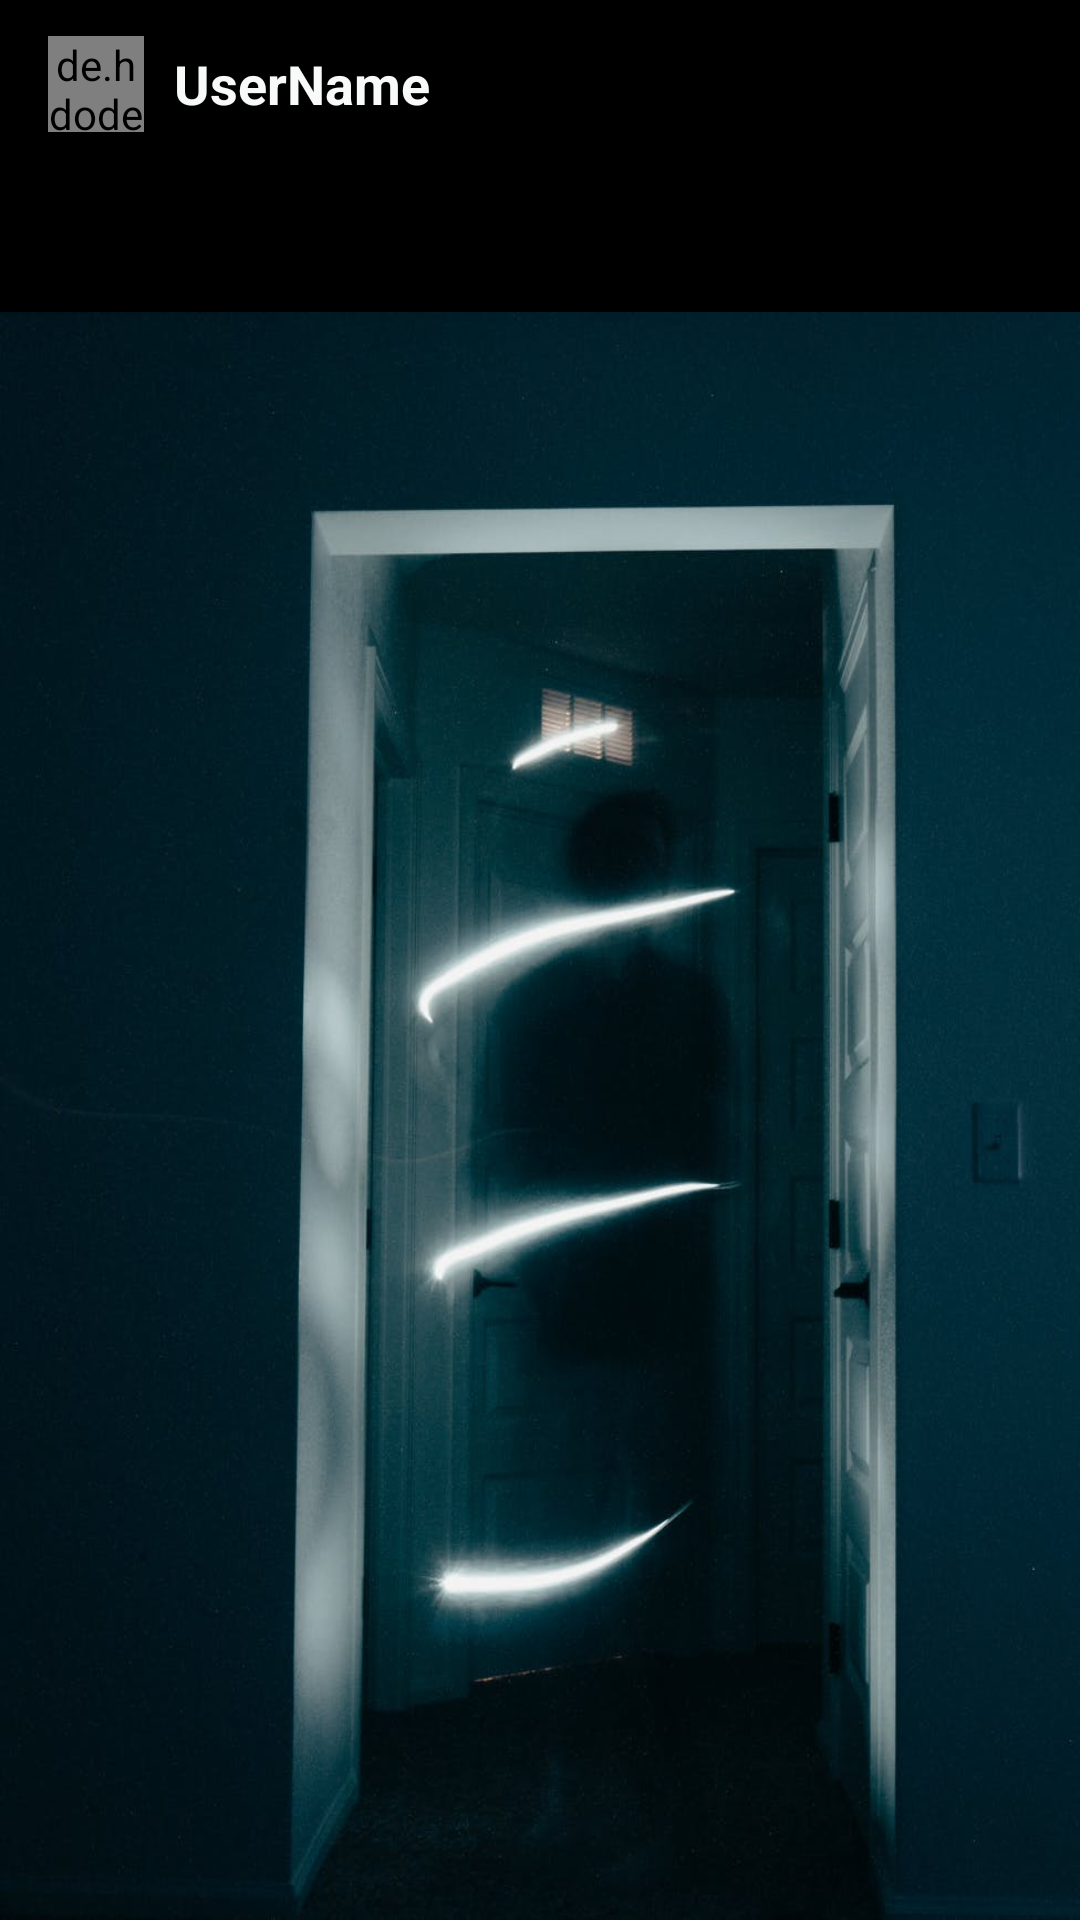

Here is an Android app screen rendered from its layout file. Give the layout XML and the strings, colors and styles it references.
<!-- AndroidManifest.xml: activity theme AppTheme.NoActionBar -->
<!-- res/layout/activity_main.xml -->
<?xml version="1.0" encoding="utf-8"?>
<androidx.appcompat.widget.LinearLayoutCompat xmlns:android="http://schemas.android.com/apk/res/android"
    xmlns:app="http://schemas.android.com/apk/res-auto"
    xmlns:tools="http://schemas.android.com/tools"
    android:layout_width="match_parent"
    android:layout_height="match_parent"
    android:orientation="vertical"

    tools:context=".MainActivity">

    <com.google.android.material.appbar.AppBarLayout
        android:layout_width="match_parent"
        android:layout_height="wrap_content"
        android:theme="@style/AppTheme.AppBarOverlay">

        <androidx.appcompat.widget.Toolbar
            android:id="@+id/toolbar_main"
            android:layout_width="match_parent"
            android:layout_height="?attr/actionBarSize"
            android:background="@color/black"
            app:popupTheme="@style/AppTheme.PopupOverlay">

            <de.hdodenhof.circleimageview.CircleImageView
                android:id="@+id/profile_image"
                android:layout_width="32dp"
                android:layout_height="32dp"
                android:src="@drawable/ic_profile"
                android:tint="@color/white">
            </de.hdodenhof.circleimageview.CircleImageView>

            <androidx.appcompat.widget.AppCompatTextView
                android:id="@+id/user_name"
                android:layout_width="wrap_content"
                android:layout_height="wrap_content"
                android:text="UserName"
                android:textSize="18sp"
                android:layout_marginLeft="26dp"
                android:textColor="@color/white"
                android:textStyle="bold"/>

        </androidx.appcompat.widget.Toolbar>
        
        <com.google.android.material.tabs.TabLayout
            android:id="@+id/tab_layout"
            android:layout_width="match_parent"
            android:layout_height="wrap_content"
            android:background="@color/black"
            app:tabIndicatorColor="@color/white"
            >

        </com.google.android.material.tabs.TabLayout>

    </com.google.android.material.appbar.AppBarLayout>
    
    <androidx.viewpager.widget.ViewPager
        android:background="@drawable/view_paiger_back"
        android:id="@+id/view_pager"
        android:layout_width="match_parent"
        android:layout_height="match_parent">

    </androidx.viewpager.widget.ViewPager>

    <include layout="@layout/content_main" />



</androidx.appcompat.widget.LinearLayoutCompat>
<!-- res/layout/content_main.xml (included above) -->
<?xml version="1.0" encoding="utf-8"?>
<androidx.constraintlayout.widget.ConstraintLayout xmlns:android="http://schemas.android.com/apk/res/android"
    xmlns:app="http://schemas.android.com/apk/res-auto"
    android:id="@+id/relativeLayout5"
    android:layout_width="match_parent"
    android:layout_height="match_parent"
    app:layout_behavior="@string/appbar_scrolling_view_behavior">


</androidx.constraintlayout.widget.ConstraintLayout>
<!-- resources referenced by this layout -->
<resources>
  <color name="black">#000000</color>
  <color name="white">#F7FAF9</color>
  <!-- drawable view_paiger_back: png bitmap (drawable, 60951 bytes) -->
  <style name="AppTheme.AppBarOverlay" parent="ThemeOverlay.AppCompat.Dark.ActionBar" />
  <style name="AppTheme.PopupOverlay" parent="ThemeOverlay.AppCompat.Light">
  
          <item name="android:textColor">@color/white</item>
          <item name="backgroundColor">@color/back</item>
          <item name="backgroundTint">@color/back</item>
          <item name="android:colorBackground">@color/back</item>
      </style>
  <style name="AppTheme.NoActionBar">
          <item name="windowActionBar">false</item>
          <item name="windowNoTitle">true</item>
      </style>
  <color name="back">#474F61</color>
</resources>
